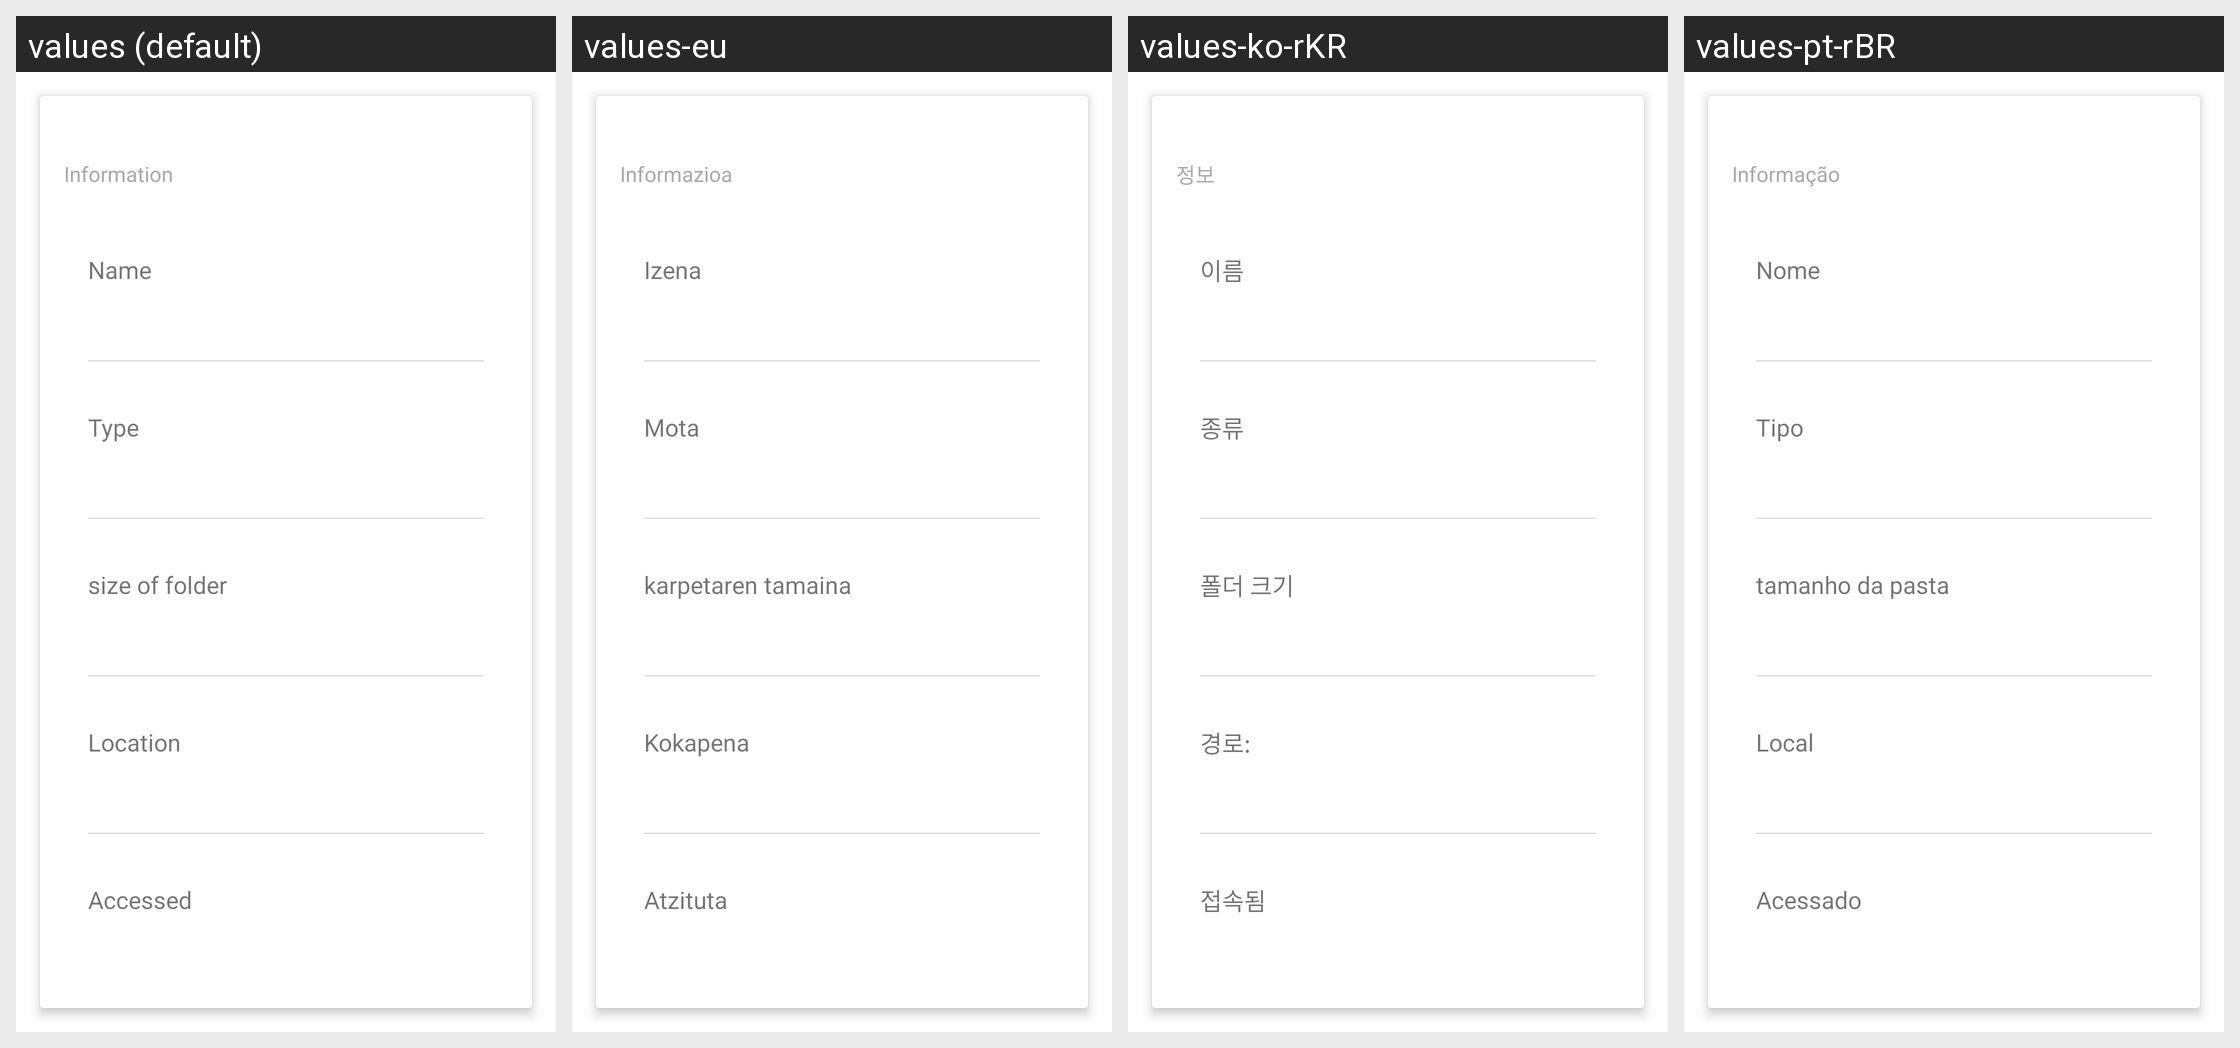

The Android screen above is rendered under several locales of the same app. Produce the string resources it draws, with the default and per-locale values.
Android screen res/layout/properties_information.xml rendered under 4 locales, left to right: values (default), values-eu, values-ko-rKR, values-pt-rBR. Device: Nexus 5 (rendered at 1080×1920; each locale shown at half size, 540×960, under a caption strip naming it); theme Theme.MaterialComponents.DayNight.NoActionBar.
Other locales in the repository, not shown: values-af, values-am, values-ar, values-as-rIN, values-ast, values-ast-rES, values-az-rAZ, values-be-rBY, values-bg, values-bn, values-bn-rBD, values-bqi-rIR, values-bqi-rLU, values-ca, values-cs, values-cs-rCZ, values-da, values-de, values-el, values-en-rAU, values-en-rGB, values-en-rIN, values-en-rPT, values-eo, values-es, values-es-rCO, values-es-rES, values-es-rMX, values-es-rUS, values-es-rVE, values-et-rEE, values-eu-rES, values-fa, values-fi, values-fr, values-fr-rCA, values-gl-rES, values-gu-rIN, values-he, values-hi, values-hi-rIN, values-hr, values-hu, values-hu-rHU, values-hy-rAM, values-id, values-in, values-is, values-is-rIS, values-it, values-it-rIT, values-iw, values-ja, values-ka-rGE, values-kk-rKZ, values-km-rKH, values-kn-rIN, values-ko, values-ku, values-ky-rKG, values-lb, values-lo-rLA, values-lt, values-lv, values-mk-rMK, values-ml, values-ml-rIN, values-mn-rMN, values-mr-rIN, values-ms-rMY, values-my, values-my-rMM, values-nb, values-ne-rNP, values-nl, values-or-rIN, values-pa-rIN, values-pl, values-pt-rPT, values-ro, values-ru, values-si-rLK, values-sk, values-sl, values-sq-rAL, values-sr, values-sv, values-sv-rSE, values-sw, values-ta, values-ta-rIN, values-te-rIN, values-th, values-tl, values-tr, values-tr-rTR, values-ug, values-uk, values-ur, values-ur-rPK, values-uz-rUZ, values-vi, values-zh, values-zh-rCN, values-zh-rHK, values-zh-rHN, values-zh-rTW, values-zu.
Strings drawn on this screen, with the default value and each locale's value (text and hints the layout hard-codes, and strings that could not be matched under every locale, appear in the picture but are not listed):

information
  values: Information
  values-eu: Informazioa
  values-ko-rKR: 정보
  values-pt-rBR: Informação

name
  values: Name
  values-eu: Izena
  values-ko-rKR: 이름
  values-pt-rBR: Nome

type
  values: Type
  values-eu: Mota
  values-ko-rKR: 종류
  values-pt-rBR: Tipo

size
  values: size of folder
  values-eu: karpetaren tamaina
  values-ko-rKR: 폴더 크기
  values-pt-rBR: tamanho da pasta

location
  values: Location
  values-eu: Kokapena
  values-ko-rKR: 경로:
  values-pt-rBR: Local

accessed
  values: Accessed
  values-eu: Atzituta
  values-ko-rKR: 접속됨
  values-pt-rBR: Acessado
